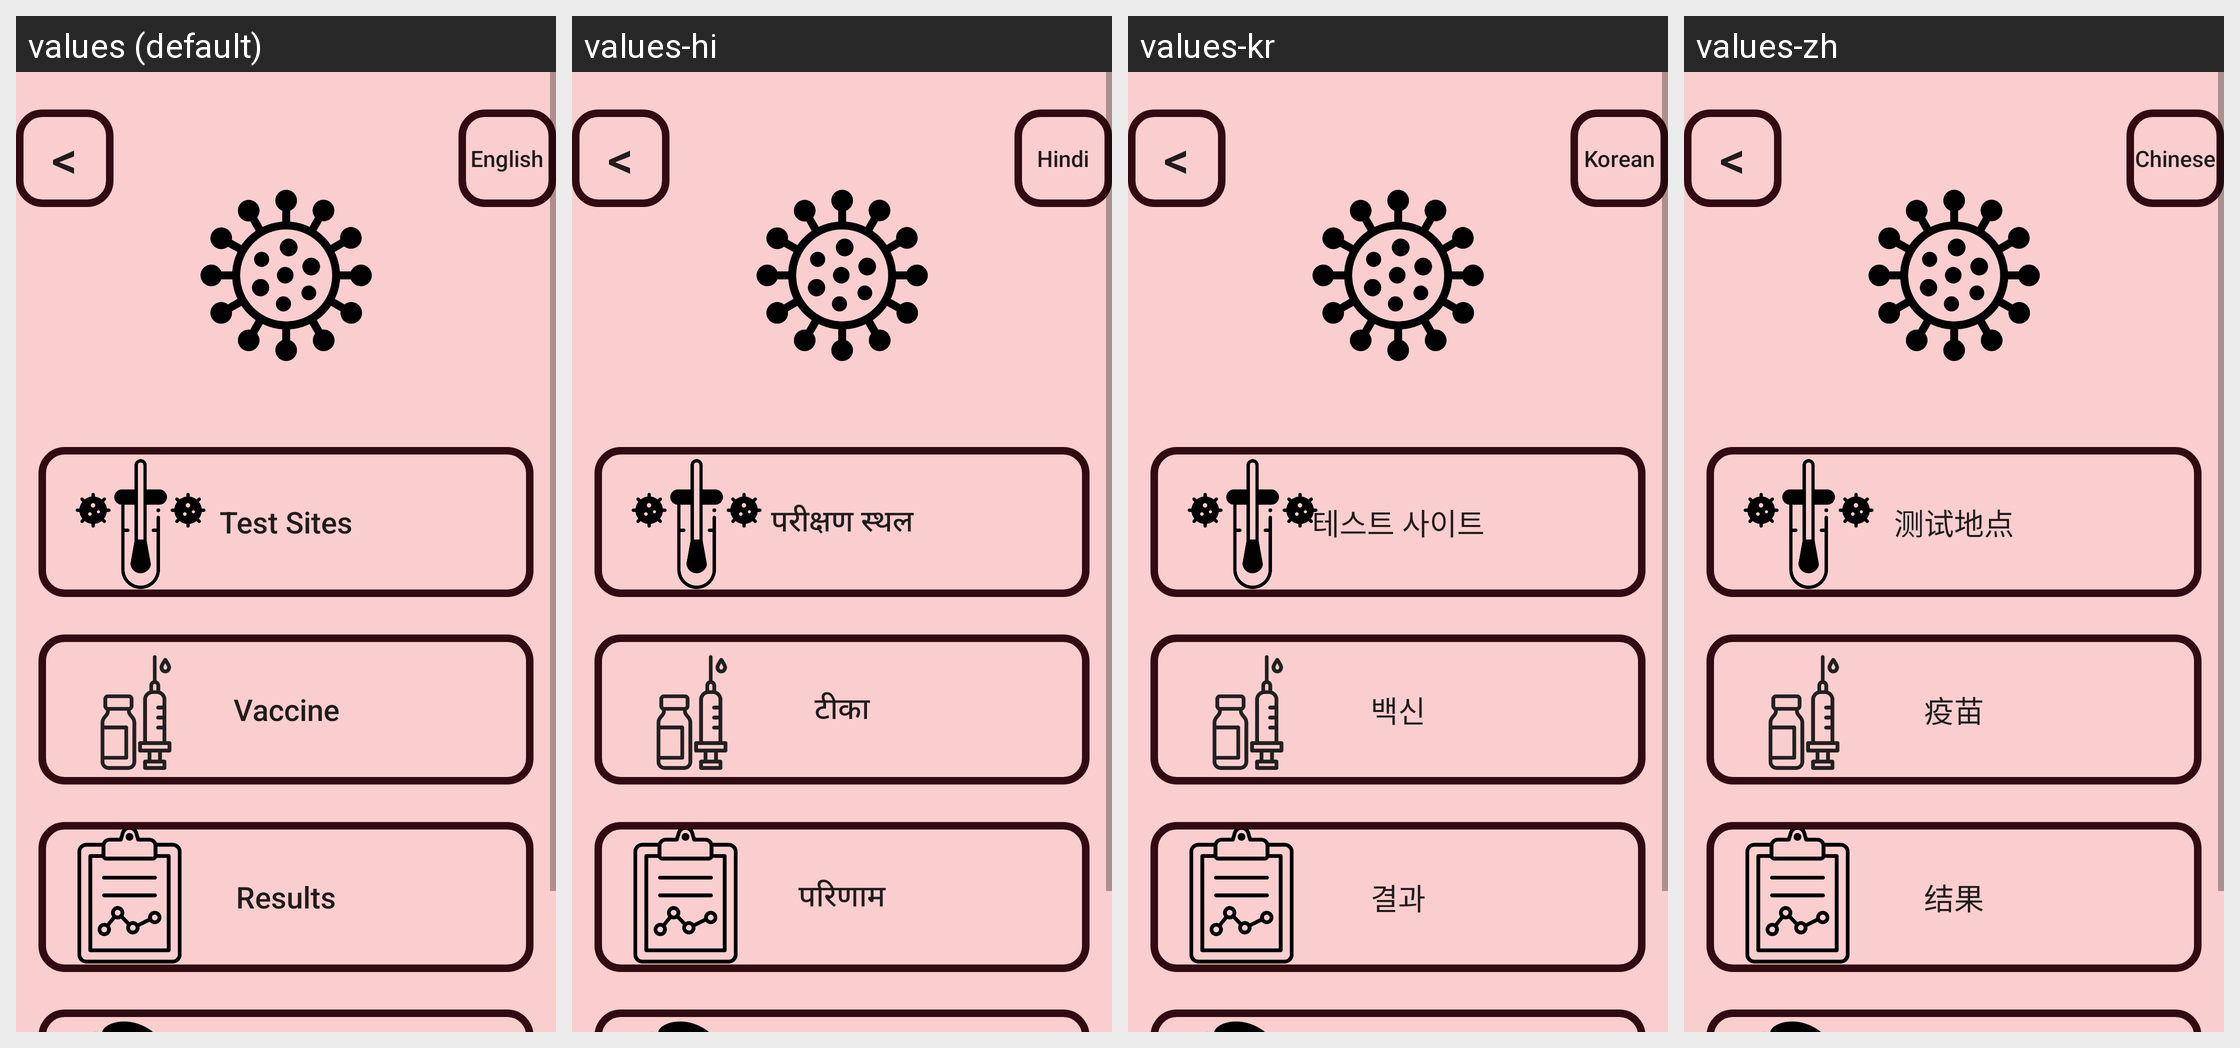

For this localized Android screen grid, give each drawn string resource with its value in every locale shown.
Android screen res/layout/activity_covid.xml rendered under 4 locales, left to right: values (default), values-hi, values-kr, values-zh. Device: Nexus 5 (rendered at 1080×1920; each locale shown at half size, 540×960, under a caption strip naming it); theme Theme.Medtalk.
Strings drawn on this screen, with the default value and each locale's value (text and hints the layout hard-codes appear in the picture but are not listed):

backbutton
  values: <
  values-hi: <  [not translated; the default value is used]
  values-kr: <  [not translated; the default value is used]
  values-zh: <  [not translated; the default value is used]

language
  values: English
  values-hi: Hindi
  values-kr: Korean
  values-zh: Chinese

covid_1
  values: Test Sites
  values-hi: परीक्षण स्थल
  values-kr: 테스트 사이트
  values-zh: 测试地点

covid_2
  values: Vaccine
  values-hi: टीका
  values-kr: 백신
  values-zh: 疫苗

covid_3
  values: Results
  values-hi: परिणाम
  values-kr: 결과
  values-zh: 结果

covid_4
  values: Feeling Sick
  values-hi: बीमार महसूस करना
  values-kr: 아픈 느낌
  values-zh: 感到恶心
